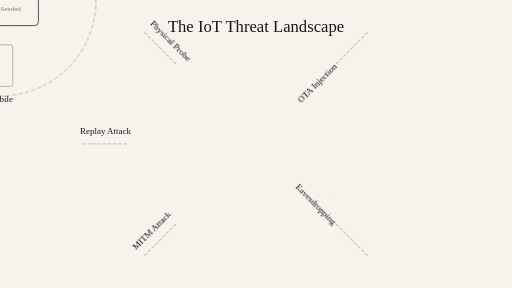
t = 0.00 s
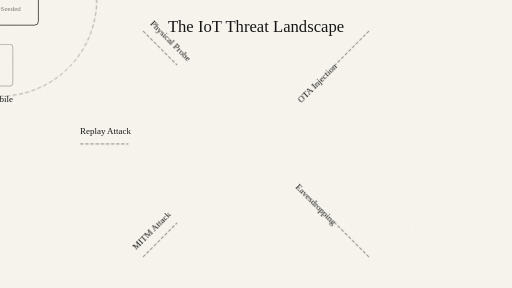
t = 1.00 s
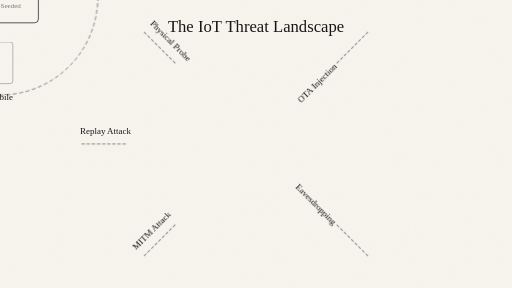
t = 3.00 s
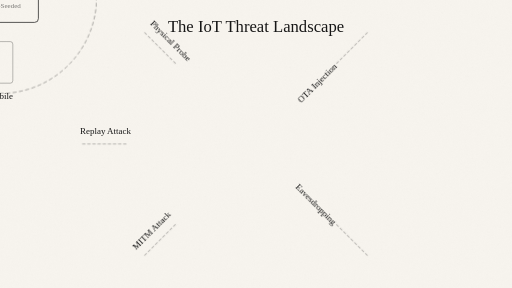
t = 4.00 s
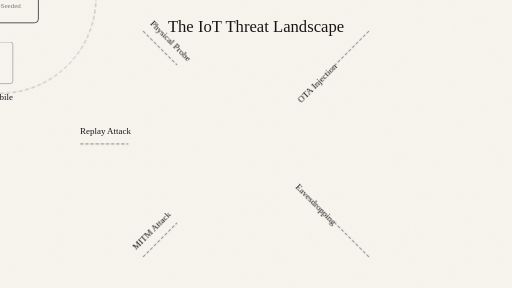
t = 5.00 s
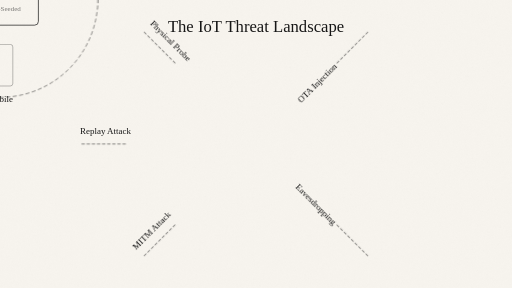
t = 7.00 s

The animated SVG that drew these frames (rendered in a browser with its animation timeline set to each time). Animation: 3 CSS @keyframes rules; one cycle of 8.00 s, repeats indefinitely.

<svg xmlns="http://www.w3.org/2000/svg" width="1600" height="900" viewBox="0 0 1600 900" fill="none">
  <defs>
    <filter id="paperNoise" x="-10%" y="-10%" width="120%" height="120%">
      <feTurbulence type="fractalNoise" baseFrequency="0.9" numOctaves="2" seed="77" result="noise"/>
      <feColorMatrix in="noise" type="saturate" values="0" result="mono"/>
      <feComponentTransfer in="mono" result="softNoise">
        <feFuncA type="table" tableValues="0 0.03"/>
      </feComponentTransfer>
      <feBlend in="SourceGraphic" in2="softNoise" mode="multiply"/>
    </filter>

    <style>
      :root {
        --bg: #F7F4EE;
        --ink: #161616;
        --noise-opacity: 0.85;
      }

      @media (prefers-color-scheme: dark) {
        :root {
          --bg: #131313;
          --ink: #F3EFE7;
          --noise-opacity: 0.18;
        }
      }

      .ink { stroke: var(--ink); stroke-linecap: round; stroke-linejoin: round; }
      .fine { stroke-width: 2.2; }
      .hair { stroke-width: 1.6; }
      .dot { fill: var(--ink); }
      .bg { fill: var(--bg); }
      .fade { opacity: 0.78; }
      .soft { opacity: 0.55; }
      .noiseLayer { opacity: var(--noise-opacity); }

      .attack { animation: attackFlow 4s linear infinite; }
      .pulse { animation: shieldPulse 5s ease-in-out infinite; }
      .float { animation: float 8s ease-in-out infinite; }

      @keyframes attackFlow {
        0% { stroke-dashoffset: 40; opacity: 0.4; }
        50% { opacity: 1; }
        100% { stroke-dashoffset: 0; opacity: 0.4; }
      }
      @keyframes shieldPulse {
        0%, 100% { opacity: 0.4; transform: scale(1); }
        50% { opacity: 0.7; transform: scale(1.02); }
      }
      @keyframes float {
        0%, 100% { transform: translateY(0); }
        50% { transform: translateY(-10px); }
      }

      @media (prefers-reduced-motion: reduce) {
        .attack, .pulse, .float { animation: none !important; }
      }
    </style>
  </defs>

  <rect class="bg" width="1600" height="900"/>
  <rect class="noiseLayer" width="1600" height="900" filter="url(#paperNoise)"/>

  <!-- Protected Ecosystem (Centered) -->
  <g transform="translate(800 450)" class="float">
    <!-- Shield Perimeter -->
    <circle class="ink fine soft pulse" cx="0" cy="0" r="300" stroke-dasharray="10 10" />
    
    <!-- Central Device -->
    <g transform="translate(-120 -80)">
       <rect class="ink fine" width="240" height="160" rx="12" />
       <text x="120" y="80" font-family="PT Mono" font-size="36" text-anchor="middle" class="dot">Edge Device</text>
       <text x="120" y="115" font-family="PT Mono" font-size="22" text-anchor="middle" class="dot soft">TRNG-Seeded</text>
    </g>

    <!-- Cloud Icon Above -->
    <g transform="translate(-60 -240)">
       <path class="ink hair soft" d="M0 40 q 0 -30 30 -30 q 15 -15 40 0 q 30 -15 50 15 q 30 0 30 30 z" />
       <text x="60" y="90" font-family="PT Mono" font-size="28" text-anchor="middle" class="dot">Cloud</text>
    </g>

    <!-- Mobile App Below -->
    <g transform="translate(-40 140)">
       <rect class="ink hair soft" width="80" height="130" rx="8" />
       <text x="40" y="180" font-family="PT Mono" font-size="28" text-anchor="middle" class="dot">Mobile</text>
    </g>
  </g>

  <!-- Attacks (Coming from corners/sides) -->
  <g transform="translate(800 450)">
    <!-- Top Left -->
    <g transform="rotate(-45) translate(-500 0)">
       <path class="ink fine attack" d="M0 0 h150" stroke="#f05a30" stroke-dasharray="8 8" />
       <text x="0" y="-30" font-family="PT Mono" font-size="28" class="dot" fill="#f05a30">MITM Attack</text>
    </g>

    <!-- Mid Left -->
    <g transform="translate(-550 0)">
       <path class="ink fine attack" d="M0 0 h150" stroke="#f05a30" stroke-dasharray="8 8" />
       <text x="0" y="-30" font-family="PT Mono" font-size="28" class="dot" fill="#f05a30">Replay Attack</text>
    </g>

    <!-- Bottom Left -->
    <g transform="rotate(45) translate(-500 0)">
       <path class="ink fine attack" d="M0 0 h150" stroke="#f05a30" stroke-dasharray="8 8" />
       <text x="0" y="-30" font-family="PT Mono" font-size="28" class="dot" fill="#f05a30">Physical Probe</text>
    </g>

    <!-- Top Right -->
    <g transform="rotate(225) translate(-500 0)">
       <path class="ink fine attack" d="M0 0 h150" stroke="#f05a30" stroke-dasharray="8 8" />
       <text x="150" y="50" font-family="PT Mono" font-size="28" text-anchor="end" class="dot" fill="#f05a30" transform="rotate(180 150 20)">Eavesdropping</text>
    </g>
    
    <!-- Bottom Right -->
    <g transform="rotate(135) translate(-500 0)">
       <path class="ink fine attack" d="M0 0 h150" stroke="#f05a30" stroke-dasharray="8 8" />
       <text x="150" y="50" font-family="PT Mono" font-size="28" text-anchor="end" class="dot" fill="#f05a30" transform="rotate(180 150 20)">OTA Injection</text>
    </g>
  </g>

  <text x="800" y="100" font-family="PT Mono" font-size="52" text-anchor="middle" class="dot">The IoT Threat Landscape</text>
</svg>
